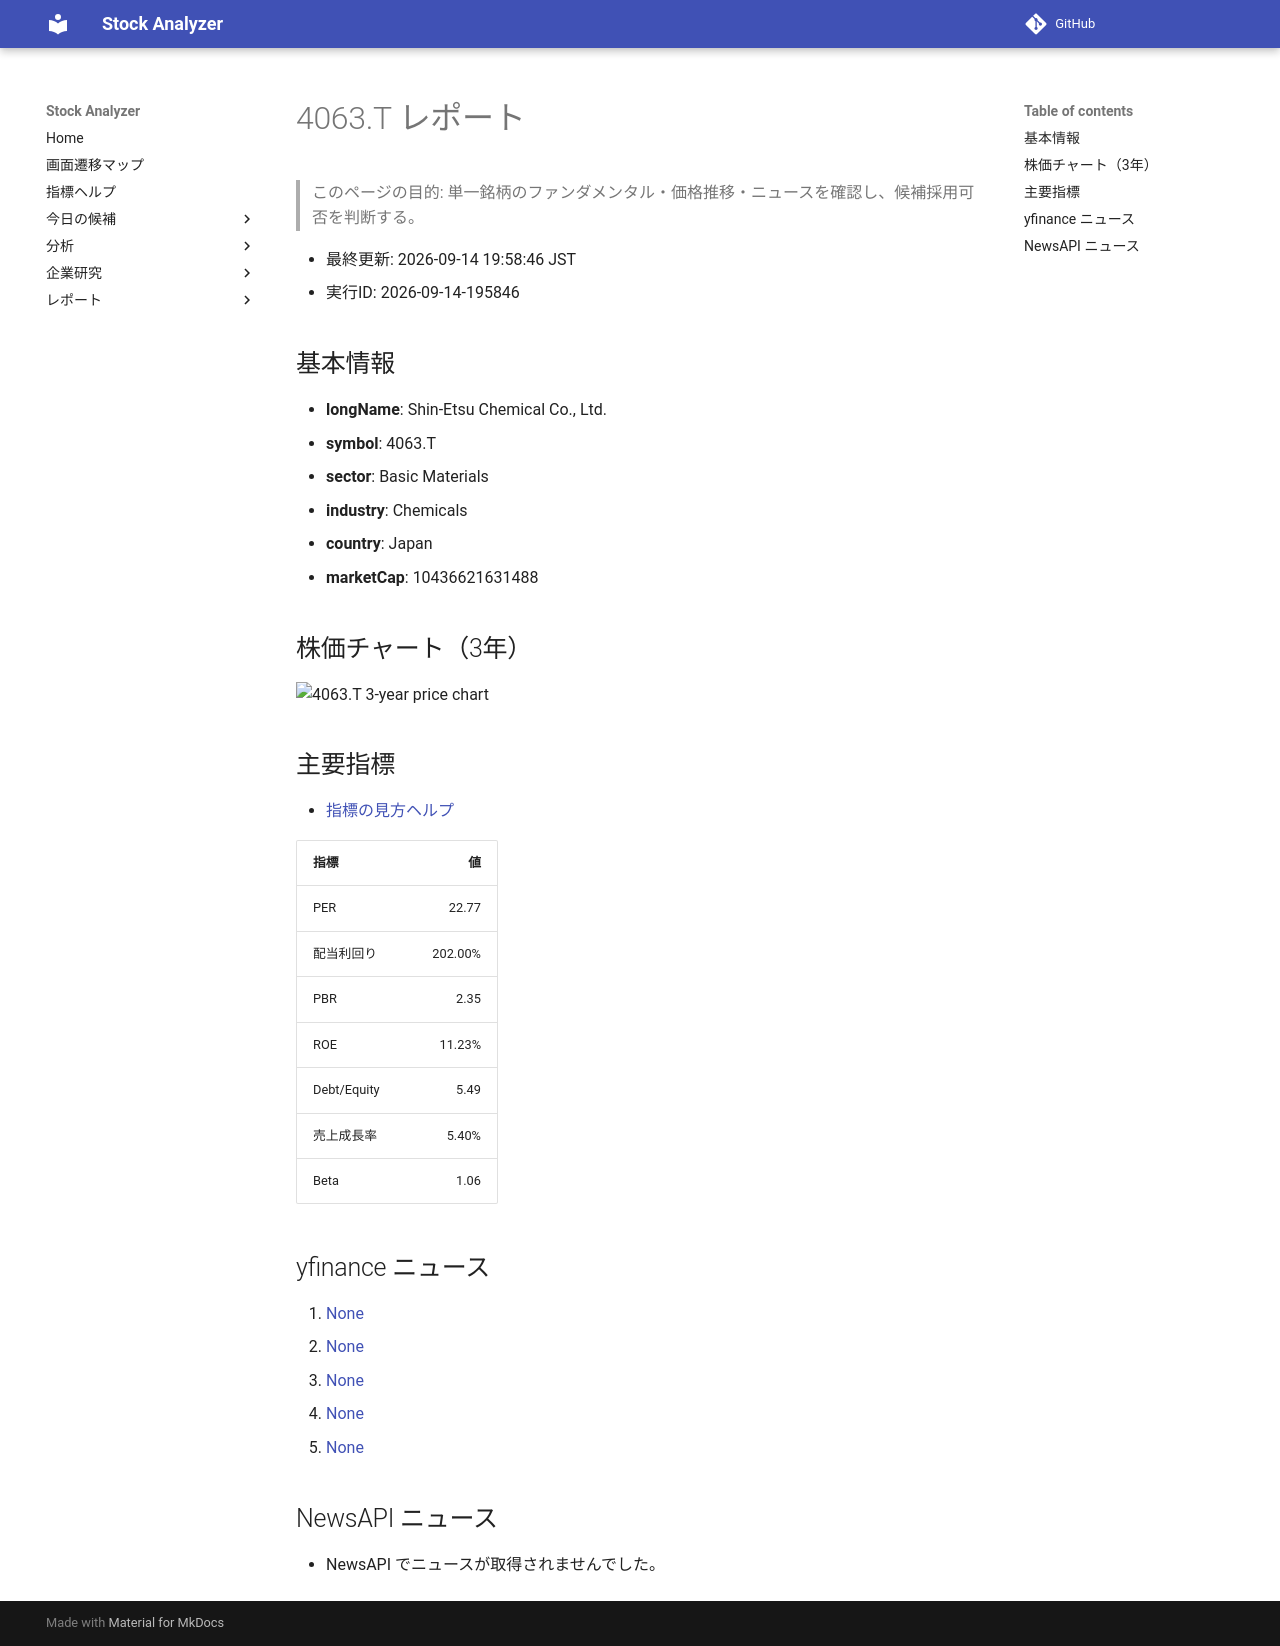

repository: Yumi-note/Making-APP · page: reports/2026-09-14/195846/4063_T/index.html · generator: mkdocs

# 4063.T レポート

> このページの目的: 単一銘柄のファンダメンタル・価格推移・ニュースを確認し、候補採用可否を判断する。

- 最終更新: 2026-09-14 19:58:46 JST
- 実行ID: 2026-09-14-195846

## 基本情報

- **longName**: Shin-Etsu Chemical Co., Ltd.
- **symbol**: 4063.T
- **sector**: Basic Materials
- **industry**: Chemicals
- **country**: Japan
- **marketCap**: 10436621631488

## 株価チャート（3年）

![4063.T 3-year price chart](4063_T_3y.png)

## 主要指標

- [指標の見方ヘルプ](../../../../indicators.md)

| 指標 | 値 |
|---|---:|
| PER | 22.77 |
| 配当利回り | 202.00% |
| PBR | 2.35 |
| ROE | 11.23% |
| Debt/Equity | 5.49 |
| 売上成長率 | 5.40% |
| Beta | 1.06 |

## yfinance ニュース

1. [None](None)
2. [None](None)
3. [None](None)
4. [None](None)
5. [None](None)

## NewsAPI ニュース

- NewsAPI でニュースが取得されませんでした。
